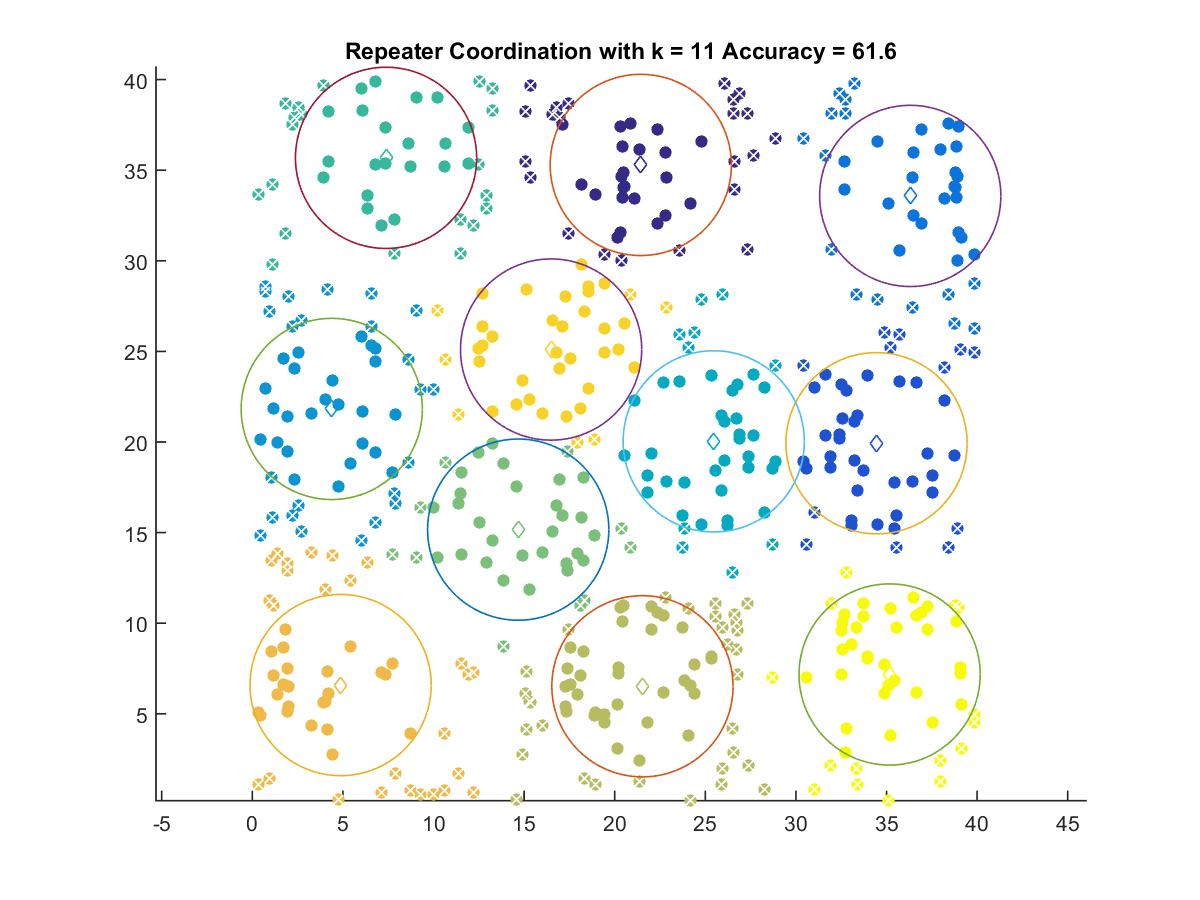

Source data for this figure (header and first rows):
21.437, 35.291
34.45, 19.93
36.31, 33.58
4.383, 21.82
25.46, 20.04
7.379, 35.68
14.67, 15.16
21.53, 6.517
4.871, 6.585
16.49, 25.1
35.17, 7.17
